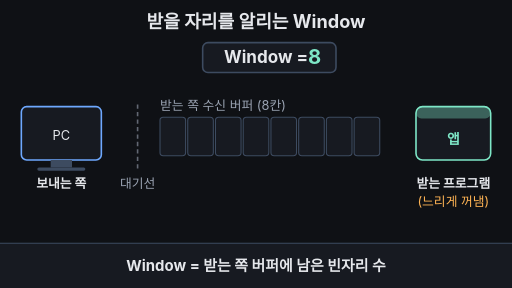
t = 0.00 s
t = 1.75 s: frame unchanged from t = 0.00 s, image omitted
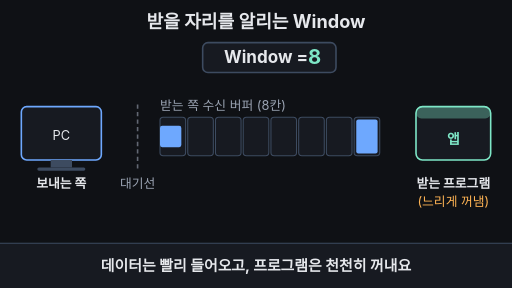
t = 3.36 s
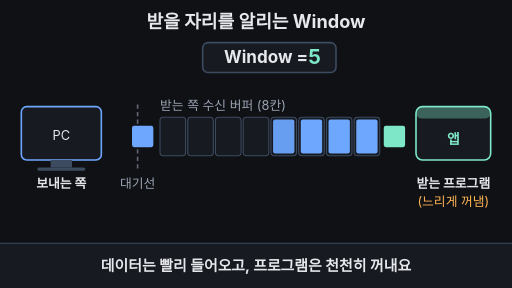
t = 5.01 s
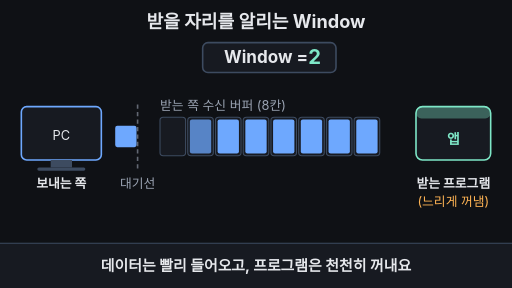
t = 6.66 s
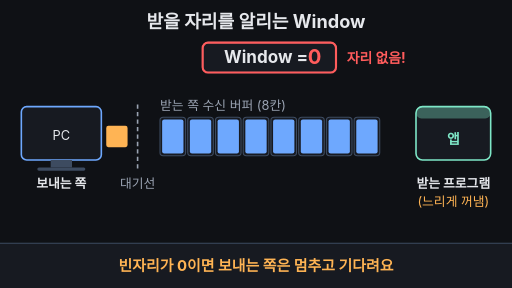
t = 7.57 s

The animated SVG that drew these frames (rendered in a browser with its animation timeline set to each time). Animation: 28 SMIL elements (animate=25,animateTransform=3); frames cover the first 7.57 s, repeats indefinitely.

<svg xmlns="http://www.w3.org/2000/svg" viewBox="0 0 960 540" width="960" height="540" font-family="-apple-system,'Apple SD Gothic Neo','Segoe UI',sans-serif">
<rect width="960" height="540" fill="#0f1115"/>
<text x="480" y="52" font-size="34" font-weight="700" fill="#e6e8ec" text-anchor="middle">받을 자리를 알리는 Window</text>
<rect x="380" y="80" width="250" height="56" rx="10" fill="#171a21" stroke="#3d4b60" stroke-width="3"/>
<rect x="380" y="80" width="250" height="56" rx="10" fill="none" stroke="#ff5c5c" stroke-width="4" opacity="0"><animate attributeName="opacity" values="0;0;1;1;0;0" keyTimes="0;0.5;0.508;0.79;0.798;1" dur="14s" repeatCount="indefinite"/></rect>
<text x="420" y="119" font-size="32" font-weight="700" fill="#e6e8ec">Window =</text>
<text x="590" y="120" font-size="38" font-weight="700" fill="#7ee7c7" text-anchor="middle" opacity="1">8<animate attributeName="opacity" values="1;1;0;0;1;1" keyTimes="0;0.26;0.268;0.95;0.99;1" dur="14s" repeatCount="indefinite"/></text>
<text x="590" y="120" font-size="38" font-weight="700" fill="#7ee7c7" text-anchor="middle" opacity="0">5<animate attributeName="opacity" values="0;0;1;1;0;0" keyTimes="0;0.26;0.268;0.38;0.388;1" dur="14s" repeatCount="indefinite"/></text>
<text x="590" y="120" font-size="38" font-weight="700" fill="#7ee7c7" text-anchor="middle" opacity="0">2<animate attributeName="opacity" values="0;0;1;1;0;0" keyTimes="0;0.38;0.388;0.5;0.508;1" dur="14s" repeatCount="indefinite"/></text>
<text x="590" y="120" font-size="38" font-weight="700" fill="#ff5c5c" text-anchor="middle" opacity="0">0<animate attributeName="opacity" values="0;0;1;1;0;0" keyTimes="0;0.5;0.508;0.79;0.798;1" dur="14s" repeatCount="indefinite"/></text>
<text x="590" y="120" font-size="38" font-weight="700" fill="#7ee7c7" text-anchor="middle" opacity="0">1<animate attributeName="opacity" values="0;0;1;1;0;0" keyTimes="0;0.79;0.798;0.95;0.99;1" dur="14s" repeatCount="indefinite"/></text>
<text x="650" y="118" font-size="26" font-weight="700" fill="#ff5c5c" opacity="0">자리 없음!<animate attributeName="opacity" values="0;0;1;1;0;0" keyTimes="0;0.5;0.508;0.79;0.798;1" dur="14s" repeatCount="indefinite"/></text>
<text x="300" y="206" font-size="24" fill="#9aa3b2">받는 쪽 수신 버퍼 (8칸)</text>
<rect x="300" y="220" width="48" height="72" rx="6" fill="#171a21" stroke="#3d4b60" stroke-width="2"/>
<rect x="352" y="220" width="48" height="72" rx="6" fill="#171a21" stroke="#3d4b60" stroke-width="2"/>
<rect x="404" y="220" width="48" height="72" rx="6" fill="#171a21" stroke="#3d4b60" stroke-width="2"/>
<rect x="456" y="220" width="48" height="72" rx="6" fill="#171a21" stroke="#3d4b60" stroke-width="2"/>
<rect x="508" y="220" width="48" height="72" rx="6" fill="#171a21" stroke="#3d4b60" stroke-width="2"/>
<rect x="560" y="220" width="48" height="72" rx="6" fill="#171a21" stroke="#3d4b60" stroke-width="2"/>
<rect x="612" y="220" width="48" height="72" rx="6" fill="#171a21" stroke="#3d4b60" stroke-width="2"/>
<rect x="664" y="220" width="48" height="72" rx="6" fill="#171a21" stroke="#3d4b60" stroke-width="2"/>
<rect x="668" y="224" width="40" height="64" rx="4" fill="#6ea8fe" opacity="0"><animate attributeName="opacity" values="0;0;1;1;0;0" keyTimes="0;0.22;0.228;0.95;0.99;1" dur="14s" repeatCount="indefinite"/></rect>
<rect x="616" y="224" width="40" height="64" rx="4" fill="#6ea8fe" opacity="0"><animate attributeName="opacity" values="0;0;1;1;0;0" keyTimes="0;0.24;0.248;0.95;0.99;1" dur="14s" repeatCount="indefinite"/></rect>
<rect x="564" y="224" width="40" height="64" rx="4" fill="#6ea8fe" opacity="0"><animate attributeName="opacity" values="0;0;1;1;0;0;1;1;0;0" keyTimes="0;0.26;0.268;0.32;0.328;0.335;0.343;0.95;0.99;1" dur="14s" repeatCount="indefinite"/></rect>
<rect x="512" y="224" width="40" height="64" rx="4" fill="#6ea8fe" opacity="0"><animate attributeName="opacity" values="0;0;1;1;0;0" keyTimes="0;0.35;0.358;0.95;0.99;1" dur="14s" repeatCount="indefinite"/></rect>
<rect x="460" y="224" width="40" height="64" rx="4" fill="#6ea8fe" opacity="0"><animate attributeName="opacity" values="0;0;1;1;0;0" keyTimes="0;0.365;0.373;0.95;0.99;1" dur="14s" repeatCount="indefinite"/></rect>
<rect x="408" y="224" width="40" height="64" rx="4" fill="#6ea8fe" opacity="0"><animate attributeName="opacity" values="0;0;1;1;0;0" keyTimes="0;0.38;0.388;0.95;0.99;1" dur="14s" repeatCount="indefinite"/></rect>
<rect x="356" y="224" width="40" height="64" rx="4" fill="#6ea8fe" opacity="0"><animate attributeName="opacity" values="0;0;1;1;0;0" keyTimes="0;0.47;0.478;0.95;0.99;1" dur="14s" repeatCount="indefinite"/></rect>
<rect x="304" y="224" width="40" height="64" rx="4" fill="#6ea8fe" opacity="0"><animate attributeName="opacity" values="0;0;1;1;0;0;1;1;0;0" keyTimes="0;0.5;0.508;0.79;0.798;0.92;0.928;0.95;0.99;1" dur="14s" repeatCount="indefinite"/></rect>
<rect x="40" y="200" width="150" height="100" rx="10" fill="#171a21" stroke="#6ea8fe" stroke-width="3"/>
<rect x="95" y="300" width="40" height="14" fill="#3d4b60"/><rect x="70" y="314" width="90" height="6" rx="3" fill="#3d4b60"/>
<text x="115" y="262" font-size="24" fill="#e6e8ec" text-anchor="middle">PC</text>
<text x="115" y="352" font-size="24" font-weight="700" fill="#e6e8ec" text-anchor="middle">보내는 쪽</text>
<line x1="258" y1="196" x2="258" y2="316" stroke="#9aa3b2" stroke-width="3" stroke-dasharray="8 6"><animate attributeName="stroke-opacity" values="0.6;0.6;1;1;0.6;0.6" keyTimes="0;0.5;0.508;0.79;0.798;1" dur="14s" repeatCount="indefinite"/></line>
<text x="258" y="352" font-size="24" fill="#9aa3b2" text-anchor="middle">대기선</text>
<rect x="780" y="200" width="140" height="100" rx="12" fill="#171a21" stroke="#7ee7c7" stroke-width="3"/>
<rect x="780" y="200" width="140" height="22" rx="10" fill="#7ee7c7" opacity="0.35"/>
<text x="850" y="270" font-size="26" font-weight="700" fill="#7ee7c7" text-anchor="middle">앱</text>
<text x="850" y="352" font-size="24" font-weight="700" fill="#e6e8ec" text-anchor="middle">받는 프로그램</text>
<text x="850" y="386" font-size="24" fill="#ffb454" text-anchor="middle">(느리게 꺼냄)</text>
<g opacity="0"><rect x="195" y="236" width="40" height="40" rx="4" fill="#6ea8fe"/><animateTransform attributeName="transform" type="translate" values="0,0;0,0;105,0;0,0;105,0;0,0;105,0;0,0;105,0;0,0;105,0;0,0;105,0;0,0;105,0;0,0;105,0;0,0;105,0;0,0;0,0" keyTimes="0;0.2;0.22;0.22;0.24;0.24;0.26;0.32;0.335;0.335;0.35;0.35;0.365;0.365;0.38;0.44;0.47;0.47;0.5;0.5;1" dur="14s" repeatCount="indefinite"/><animate attributeName="opacity" values="0;0;1;1;0;0;1;1;0;0;1;1;0;0" keyTimes="0;0.195;0.2;0.26;0.265;0.315;0.32;0.38;0.385;0.435;0.44;0.5;0.505;1" dur="14s" repeatCount="indefinite"/></g>
<g opacity="0"><rect x="150" y="236" width="40" height="40" rx="4" fill="#ffb454"/><animateTransform attributeName="transform" type="translate" values="0,0;0,0;60,0;60,0;154,0;154,0;0,0;0,0" keyTimes="0;0.5;0.55;0.82;0.92;0.925;0.93;1" dur="14s" repeatCount="indefinite"/><animate attributeName="opacity" values="0;0;1;1;0;0" keyTimes="0;0.5;0.51;0.915;0.925;1" dur="14s" repeatCount="indefinite"/></g>
<text x="205" y="414" font-size="24" fill="#ffb454" text-anchor="middle" opacity="0">멈춰서 기다림<animate attributeName="opacity" values="0;0;1;1;0;0" keyTimes="0;0.55;0.558;0.82;0.828;1" dur="14s" repeatCount="indefinite"/></text>
<text x="205" y="414" font-size="24" fill="#7ee7c7" text-anchor="middle" opacity="0">한 개만 다시 출발<animate attributeName="opacity" values="0;0;1;1;0;0" keyTimes="0;0.82;0.828;0.94;0.948;1" dur="14s" repeatCount="indefinite"/></text>
<g opacity="0"><rect x="668" y="236" width="40" height="40" rx="4" fill="#7ee7c7"/><animateTransform attributeName="transform" type="translate" values="0,0;0,0;110,0;0,0;0,0;110,0;0,0;0,0" keyTimes="0;0.32;0.4;0.405;0.79;0.86;0.865;1" dur="14s" repeatCount="indefinite"/><animate attributeName="opacity" values="0;0;1;1;0;0;1;1;0;0" keyTimes="0;0.315;0.32;0.395;0.405;0.785;0.79;0.855;0.865;1" dur="14s" repeatCount="indefinite"/></g>
<rect x="0" y="456" width="960" height="84" fill="#171a21"/><line x1="0" y1="456" x2="960" y2="456" stroke="#3d4b60" stroke-width="2"/>
<text x="480" y="508" font-size="28" font-weight="700" fill="#e6e8ec" text-anchor="middle" opacity="1">Window = 받는 쪽 버퍼에 남은 빈자리 수<animate attributeName="opacity" values="1;1;0;0;1;1" keyTimes="0;0.2;0.22;0.965;0.99;1" dur="14s" repeatCount="indefinite"/></text>
<text x="480" y="508" font-size="28" font-weight="700" fill="#e6e8ec" text-anchor="middle" opacity="0">데이터는 빨리 들어오고, 프로그램은 천천히 꺼내요<animate attributeName="opacity" values="0;0;1;1;0;0" keyTimes="0;0.22;0.24;0.48;0.5;1" dur="14s" repeatCount="indefinite"/></text>
<text x="480" y="508" font-size="28" font-weight="700" fill="#ffb454" text-anchor="middle" opacity="0">빈자리가 0이면 보내는 쪽은 멈추고 기다려요<animate attributeName="opacity" values="0;0;1;1;0;0" keyTimes="0;0.5;0.52;0.75;0.77;1" dur="14s" repeatCount="indefinite"/></text>
<text x="480" y="508" font-size="28" font-weight="700" fill="#7ee7c7" text-anchor="middle" opacity="0">느리면 네트워크보다 받는 프로그램을 의심!<animate attributeName="opacity" values="0;0;1;1;0;0" keyTimes="0;0.77;0.79;0.945;0.965;1" dur="14s" repeatCount="indefinite"/></text>
</svg>
